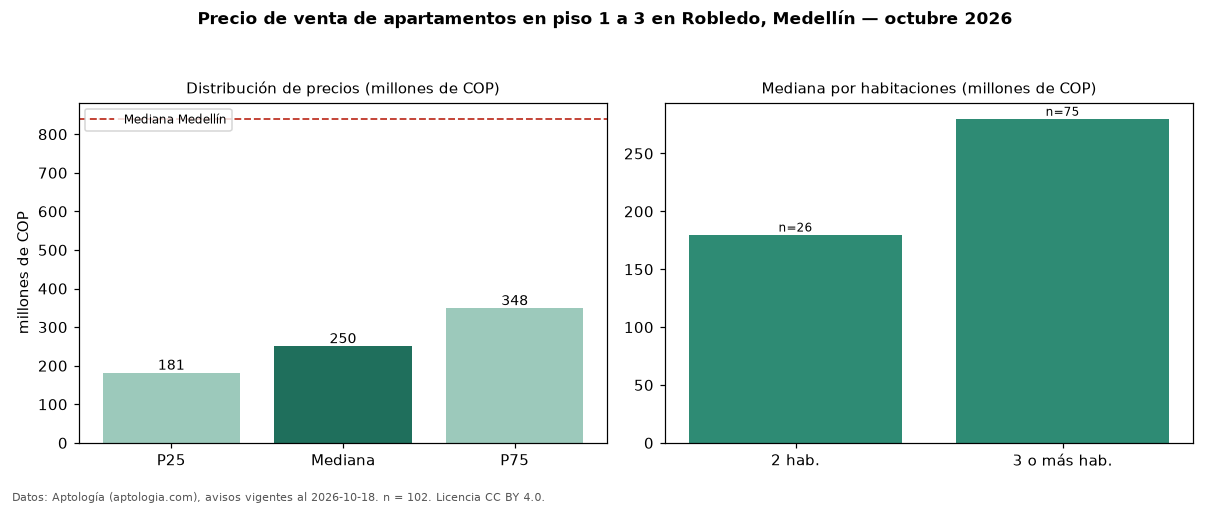

Data behind this chart, as committed beside it:
seccion, metrica, valor, moneda, n
filtro, piso1, en piso 1 a 3, , 102
precio, p25, 181250000, COP, 102
precio, mediana, 250000000, COP, 102
precio, p75, 348486875, COP, 102
precio, minimo, 150000000, COP, 102
precio, maximo, 750000000, COP, 102
m2, mediana_precio_m2, 4333333, COP, 95
m2, area_mediana_m2, 55.0, m2, 95
admin, mediana_admin_mes, 158500, COP, 42
banos, mediana_banos, 2.0, , 
parqueadero, pct_con_parqueadero, 31.8, %, 66
estrato, estrato_mas_frecuente, 3, , 102
habitaciones, 2, 180000000, COP, 26
habitaciones, 3+, 280000000, COP, 75
ciudad, mediana_ciudad_referencia, 840000000, COP, 
ciudad, mediana_m2_ciudad, 7500000, COP, 
fuente, fecha_datos, 2026-10-18, , 
fuente, atribucion, https://www.aptologia.com/venta/medellin…, , 
fuente, licencia, CC BY 4.0, , 
